4-way image classification set "TILDA" from GitHub (Rohith29806/FrabicDefectDetection); label vocabulary: hole, objects, oil spot, thread error.

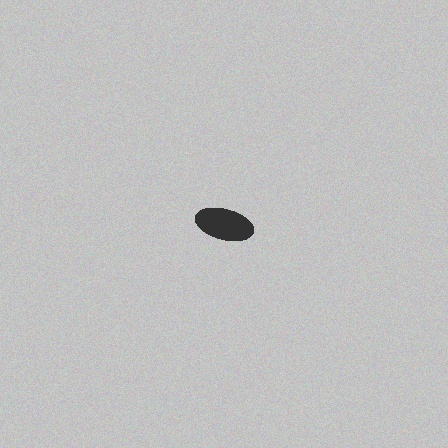
Label: thread error

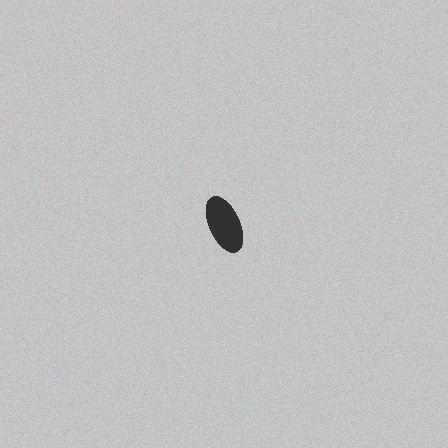
Label: objects

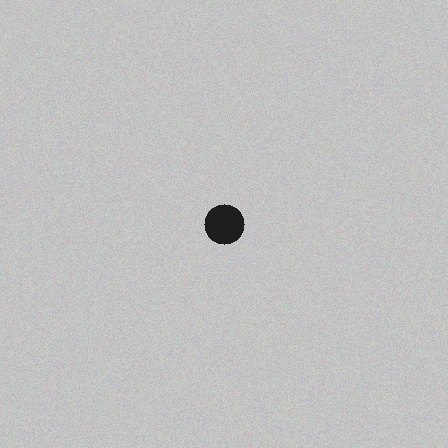
Label: hole

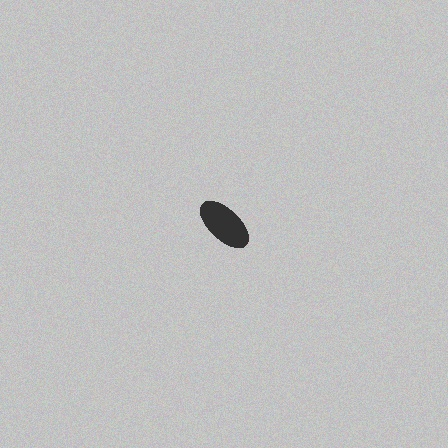
Label: oil spot

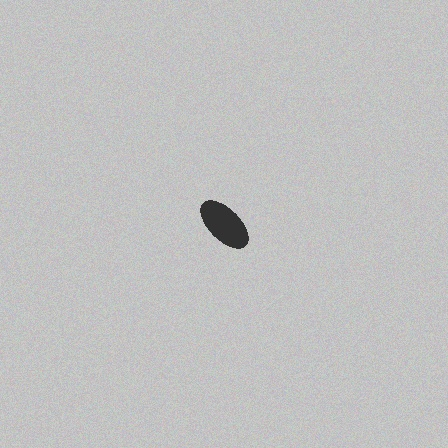
Label: thread error

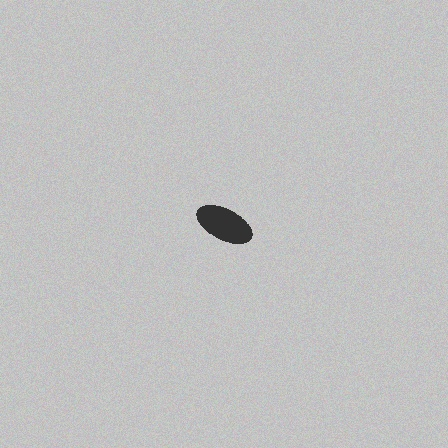
Label: objects
